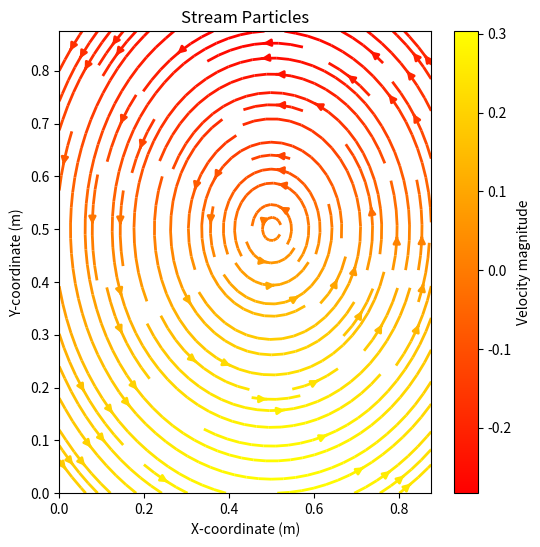
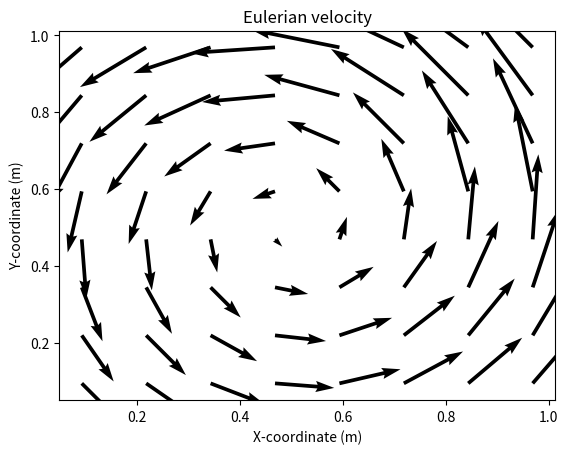
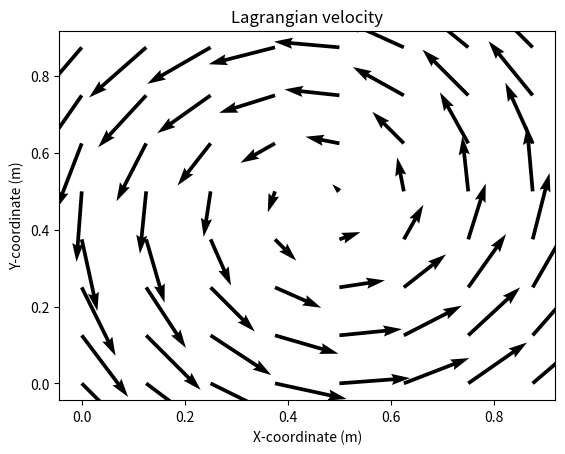
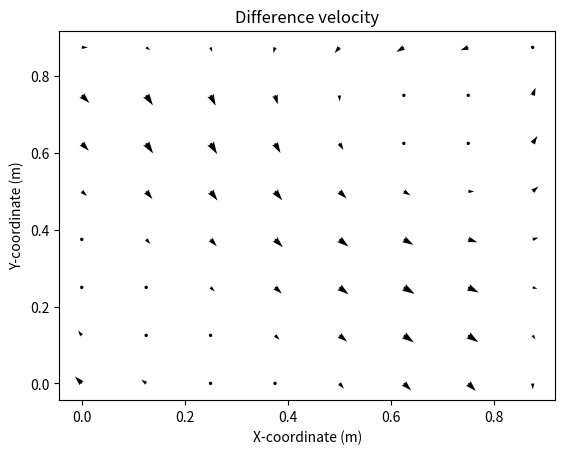

Write the Python code that produced these figures, in order.
import numpy as np
import matplotlib.pyplot as plot

lx = 1.0
ly = 1.0

nx = 8
ny = 8

dx = lx/nx
dy = ly/ny

x = np.linspace(0, lx-dx, nx)
y = np.linspace(0, ly-dy, ny)
X, Y = np.meshgrid(x, y)

swirl_strength = 1.0
core_radius = 0.5

# Calculate radial distance from center
r = np.sqrt((X - 0.5)**2 + (Y - 0.5)**2)

# Generate velocity components for the swirl flow
u = -swirl_strength * (Y - 0.5) * np.exp(-r**2 / (2 * core_radius**2))
v = swirl_strength * (X - 0.5) * np.exp(-r**2 / (2 * core_radius**2))

U = np.zeros((ny, nx))
V = np.zeros((ny, nx))
velMag = np.zeros((ny, nx))

# Interpolate my cell centered U and V velocites
for i in range(0, nx):
    for j in range(0, ny):
        U[j, i] = u[j, i]
        V[j, i] = v[j, i]
        velMag[j, i] = np.sqrt(U[j, i]**2 + V[j, i]**2)


##################################

x_l = np.linspace(0.75*dx, lx-(0.25*dx), nx)
y_l = np.linspace(0.75*dy, ly-(0.25*dy), ny)
X_l, Y_l = np.meshgrid(x_l, y_l)


# Calculate radial distance from center
r_l = np.sqrt((X - 0.5)**2 + (Y - 0.5)**2)

# Generate velocity components for the swirl flow
u_l = -swirl_strength * (Y_l - 0.5) * np.exp(-r_l**2 / (2 * core_radius**2))
v_l = swirl_strength * (X_l - 0.5) * np.exp(-r_l**2 / (2 * core_radius**2))

U_l = np.zeros((ny, nx))
V_l = np.zeros((ny, nx))

# Interpolate my cell centered U and V velocites
for i in range(0, nx):
    for j in range(0, ny):
        U_l[j, i] = u_l[j, i]
        V_l[j, i] = v_l[j, i]


######################################


u_new = np.zeros((ny+4, nx+4))
v_new = np.zeros((ny+4, nx+4))
u_new[2:ny+2, 2:nx+2] = u
v_new [2:ny+2, 2:nx+2] = v 
u_lag = np.zeros((ny+4, nx+4))

#Boundary condition
u_new[0, 0:nx+3] = u_new[3, 0:nx+3]
u_new[1, 0:nx+3] = u_new[2, 0:nx+3]
u_new[ny+3, 0:nx+3] = u_new[ny, 0:nx+3]
u_new[ny+2, 0:nx+3] = u_new[ny+1, 0:nx+3]
u_new[0:ny+3, 0] = u_new[0:ny+3, 3]
u_new[0:ny+3, 1] = u_new[0:ny+3, 2]
u_new[0:ny+3, nx+3] = u_new[0:ny+3, nx]
u_new[0:ny+3, nx+2] = u_new[0:ny+3, nx+1]
v_new[0:ny+3, 0] = v_new[0:ny+3, 3]
v_new[0:ny+3, 1] = v_new[0:ny+3, 2]
v_new[0:ny+3, nx+3] = v_new[0:ny+3, nx]
v_new[0:ny+3, nx+2] = v_new[0:ny+3, nx+1]
v_new[0, 0:nx+3] = v_new[3, 0:nx+3]
v_new[1, 0:nx+3] = v_new[2, 0:nx+3]
v_new[ny+3, 0:nx+3] = v_new[ny, 0:nx+3]
v_new[ny+2, 0:nx+3] = v_new[ny+1, 0:nx+3]

u_rx = np.zeros((ny+4, nx+4))
u_ry = np.zeros((ny+4, nx+4))
v_rx = np.zeros((ny+4, nx+4))
v_ry = np.zeros((ny+4, nx+4))

def phi(r):
     if r <= -2 and r >= 2: 
           return 0
     if r >= -2 and r <= -1: 
           return (5+2*r-np.sqrt(-7-12*r-4*r**2))/8
     if r >= -1 and r <= 0: 
           return (3+2*r+np.sqrt(1-4*r-4*r**2))/8
     if r >= 0 and r <= 1: 
           return (3-2*r+np.sqrt(1+4*r-4*r**2))/8
     if r >= 1 and r <= 2: 
           return (5-2*r-np.sqrt(-7+12*r-4*r**2))/8
     return 0
     

u_x_eul = np.linspace(0-(2*dx), lx+dx, nx+4)
u_y_eul = np.linspace(-1.5*dy, ly+(1.5*dy), ny+4)
v_y_eul = np.linspace(0-(2*dy), ly+dy, ny+4)
v_x_eul = np.linspace(-1.5*dx, lx+(1.5*dx), nx+4)
u_X_eul, u_Y_eul = np.meshgrid(u_x_eul, u_y_eul)
v_X_eul, v_Y_eul = np.meshgrid(v_x_eul, v_y_eul)
X_lag, Y_lag = np.meshgrid(u_x_eul, v_y_eul)
X_lag = (0.75*dx)+X_lag
Y_lag = (0.75*dx)+Y_lag

u_int = np.zeros((ny+4, nx+4))
v_int = np.zeros((ny+4, nx+4))

for i in range(2, ny+2):
            for j in range(2, nx+2): 
                 for f in range (ny+4):
                      for h in range (nx+4):
                             u_rx[h, f] = (X_lag[j,i] - u_X_eul[h,f])/dx 
                             u_ry[h, f] = (Y_lag[j,i] - u_Y_eul[h,f])/dy 
                             u_int[h, f] = u_new[h, f] * phi(u_rx[h, f]) * phi(u_ry[h, f])
                 u_lag[j,i] = np.sum(u_int) 
                 
v_lag = np.zeros((ny+4, nx+4))
for i in range(2, ny+2):
            for j in range(2, nx+2): 
                 for f in range (ny+4):
                      for h in range (nx+4):
                             v_rx[h, f] = (X_lag[j,i] - v_X_eul[h,f])/dx 
                             v_ry[h, f] = (Y_lag[j,i] - v_Y_eul[h,f])/dy 
                             v_int[h, f] = v_new[h, f] * phi(v_rx[h, f]) * phi(v_ry[h, f])
                 v_lag[j,i] = np.sum(v_int) 
                 
U_lag = np.zeros((ny, nx))
V_lag = np.zeros((ny, nx))
velMag_lag = np.zeros((ny, nx))
U_diff = np.zeros((ny, nx))
V_diff = np.zeros((ny, nx))

# Interpolate my cell centered U and V velocites
for i in range(0, nx):
    for j in range(0, ny):
        U_lag[j, i] = u_lag[j+2, i+2] 
        V_lag[j, i] = v_lag[j+2, i+2]
        velMag_lag[j, i] = np.sqrt(U_lag[j, i]**2 + V_lag[j, i]**2)

# Interpolate my cell centered U and V velocites
for i in range(0, nx):
    for j in range(0, ny):
        U_diff[j, i] = U[j, i] - U_lag[j, i]
        V_diff[j, i] = V[j, i] - V_lag[j, i]



# Plot stream particles
fig1, ax1 = plot.subplots(figsize=(6, 6))
strm = ax1.streamplot(x, y, U, V, color=U, linewidth=2, cmap=plot.cm.autumn)
cbar = plot.colorbar(strm.lines)
cbar.ax.set_ylabel('Velocity magnitude')
ax1.set_title('Stream Particles')
ax1.set_xlabel('X-coordinate (m)')
ax1.set_ylabel('Y-coordinate (m)')

# Plot streamlines
#fig3, ax3 = plot.subplots()
#startX, startY = np.meshgrid(np.arange(0, lx, 0.2), np.arange(0, ly, 0.3))
#strm = ax3.streamplot(x, y, U, V, start_points=np.array([startX, startY]).T, linewidth=1.5, arrowsize=1.5)
#ax3.set_title('Velocity Streamline')
#ax3.set_xlabel('X-coordinate (m)')
#ax3.set_ylabel('Y-coordinate (m)')

# Plot velocity vectors
fig2, ax2 = plot.subplots()
q = ax2.quiver(x_l, y_l, U_l, V_l, units='width', color='k', scale=2)
ax2.set_title('Eulerian velocity')
ax2.set_xlabel('X-coordinate (m)')
ax2.set_ylabel('Y-coordinate (m)')

# Plot velocity vectors
fig4, ax4 = plot.subplots()
q = ax4.quiver(x, y, U_lag, V_lag, units='width', color='k', scale=2)
ax4.set_title('Lagrangian velocity')
ax4.set_xlabel('X-coordinate (m)')
ax4.set_ylabel('Y-coordinate (m)')

# Plot velocity vectors
fig5, ax5 = plot.subplots()
q = ax5.quiver(x, y, U_diff, V_diff, units='width', color='k', scale=2)
ax5.set_title('Difference velocity')
ax5.set_xlabel('X-coordinate (m)')
ax5.set_ylabel('Y-coordinate (m)')

plot.show()
